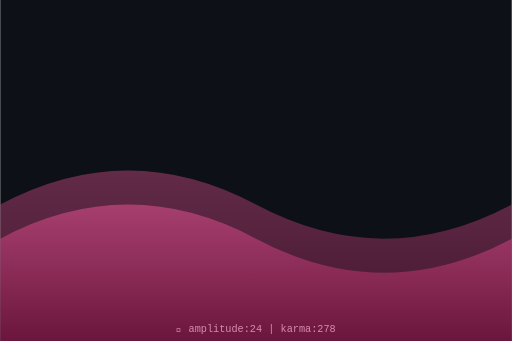
t = 0.00 s
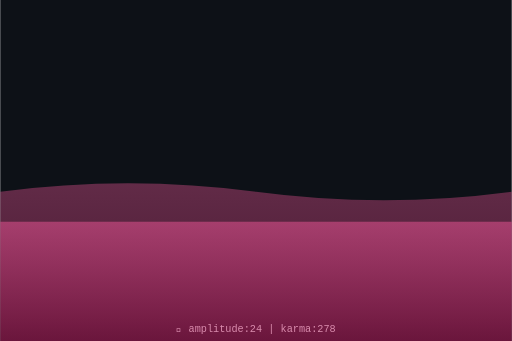
t = 0.75 s
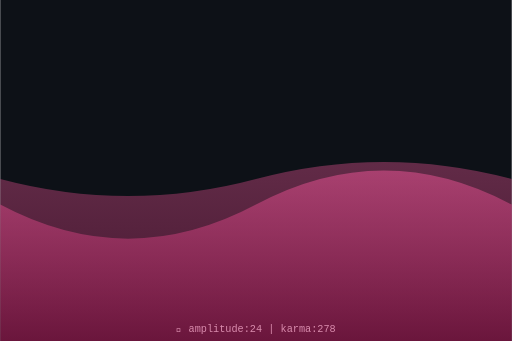
t = 1.50 s
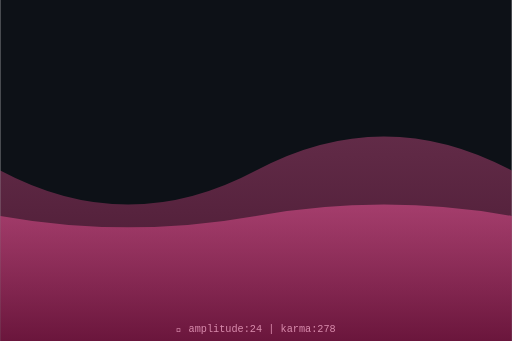
t = 2.00 s
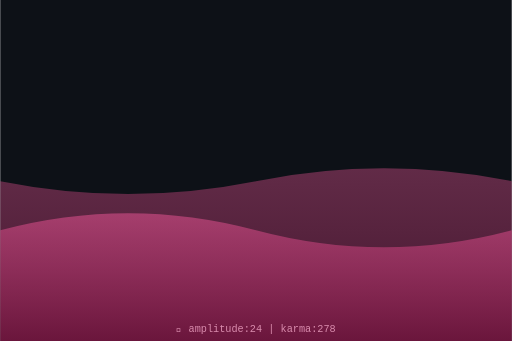
t = 2.63 s
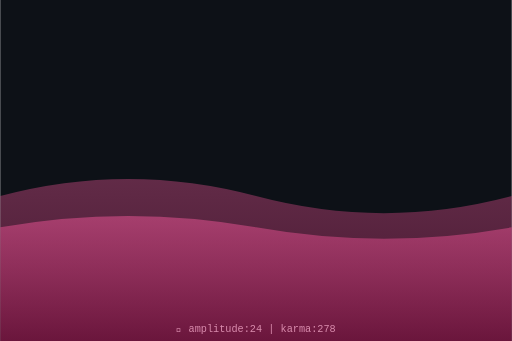
t = 3.50 s

The animated SVG that drew these frames (rendered in a browser with its animation timeline set to each time). Animation: 2 SMIL elements (animate=2); one cycle of 4.00 s, repeats indefinitely.

<svg xmlns="http://www.w3.org/2000/svg" viewBox="0 0 300 200" width="300" height="200">
  <defs>
    <linearGradient id="waveGrad" x1="0%" y1="0%" x2="0%" y2="100%">
      <stop offset="0%" style="stop-color:hsl(334,70%,60%);stop-opacity:0.8"/>
      <stop offset="100%" style="stop-color:hsl(334,70%,30%);stop-opacity:0.9"/>
    </linearGradient>
  </defs>
  <rect width="300" height="200" fill="#0d1117"/>
  <path d="M0,120 Q75,80 150,120 T300,120 L300,200 L0,200 Z" fill="url(#waveGrad)" opacity="0.5">
    <animate attributeName="d" dur="4s" repeatCount="indefinite"
      values="M0,120 Q75,80 150,120 T300,120 L300,200 L0,200 Z;
              M0,100 Q75,140 150,100 T300,100 L300,200 L0,200 Z;
              M0,120 Q75,80 150,120 T300,120 L300,200 L0,200 Z"/>
  </path>
  <path d="M0,140 Q75,100 150,140 T300,140 L300,200 L0,200 Z" fill="url(#waveGrad)" opacity="0.7">
    <animate attributeName="d" dur="3s" repeatCount="indefinite"
      values="M0,140 Q75,100 150,140 T300,140 L300,200 L0,200 Z;
              M0,120 Q75,160 150,120 T300,120 L300,200 L0,200 Z;
              M0,140 Q75,100 150,140 T300,140 L300,200 L0,200 Z"/>
  </path>
  <text x="150" y="195" text-anchor="middle" font-family="monospace" font-size="6" fill="hsl(334,50%,70%)">
    🌊 amplitude:24 | karma:278
  </text>
</svg>
